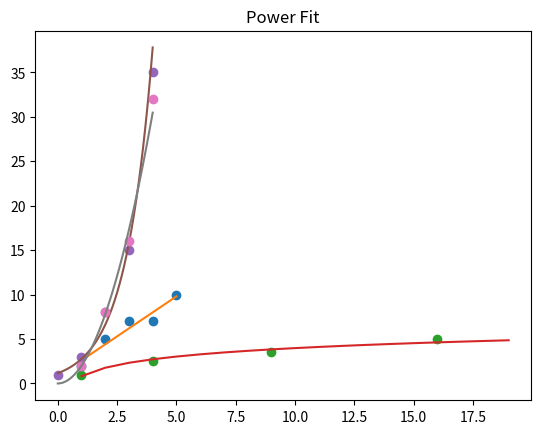

Reproduce this figure in Python.

from math import *
import matplotlib.pyplot as plt


def least_squares(x, y=None):
    '''
    Least squares function for curve fitting. Helper functions in this module set up your x and y data to be curve fitted as specified
    :param x: x data
    :param y: y data
    :return: m, b (if not given linear data, will not fit correctly)
    '''

    if len(x) != len(y):
        print("ERROR: Least Squares: x and y are not the same length")
        return 0, 0

    if not isinstance(x, list):
        print("ERROR: Least Squares: x was not a list")
        return 0, 0

    if y is None:
        y = x
        x = [i for i in range(len(y))]
    else:
        if not isinstance(y, list):
            print("ERROR: Least Squares: y was not a list")
            return 0, 0

    N = len(x)

    sum_xy = sum(x[i] * y[i] for i in range(len(x)))
    sum_x = sum(x)
    sum_y = sum(y)
    sum_xsquared = sum(x[i]**2 for i in range(len(x)))

    m = (N * sum_xy - sum_x * sum_y) / (N * sum_xsquared - sum_x**2)
    b = (sum_y - m * sum_x) / N

    return m, b


def lin_fit(x, y=None):
    '''
    y = m * x + b
    :param x: x data points
    :param y: y data points
    :return: m, b
    '''
    if len(x) != len(y):
        print("ERROR: Lin Fit: x and y are not the same length")
        return 0, 0

    if not isinstance(x, list):
        print("ERROR: Lin Fit: x was not a list")
        return 0, 0

    if y is None:
        y = x
        x = [i for i in range(len(y))]
    else:
        if not isinstance(y, list):
            print("ERROR: Lin Fit: y was not a list")
            return 0, 0

    m, b = least_squares(x, y)
    return m, b


def log_fit(x, y=None):
    '''
    y = m * ln(x) + b
    :param x: x data
    :param y: y data
    :return: m, b
    '''
    if len(x) != len(y):
        print("ERROR: Log Fit: x and y are not the same length")
        return 0, 0

    if not isinstance(x, list):
        print("ERROR: Log Fit: x was not a list")
        return 0, 0

    if y is None:
        y = x
        x = [i for i in range(len(y))]
    else:
        if not isinstance(y, list):
            print("ERROR: Log Fit: y was not a list")
            return 0, 0

    m, b = least_squares([log(x_) for x_ in x], y)
    return m, b


def exp_fit(x, y=None):
    '''
    y = b * exp(m * x)
    :param x: x data
    :param y: y data
    :return: m, b
    '''
    if len(x) != len(y):
        print("ERROR: Exp Fit: x and y are not the same length")
        return 0, 0

    if not isinstance(x, list):
        print("ERROR: Exp Fit: x was not a list")
        return 0, 0

    if y is None:
        y = x
        x = [i for i in range(len(y))]
    else:
        if not isinstance(y, list):
            print("ERROR: Exp Fit: y was not a list")
            return 0, 0

    m, b = least_squares(x, [log(y_) for y_ in y])
    return m, exp(b)


def pow_fit(x, y=None):
    '''
    y = b * (x ^ m)
    :param x: x data
    :param y: y data
    :return: m, b
    '''
    if len(x) != len(y):
        print("ERROR: Pow Fit: x and y are not the same length")
        return 0, 0

    if not isinstance(x, list):
        print("ERROR: Pow Fit: x was not a list")
        return 0, 0

    if y is None:
        y = x
        x = [i for i in range(len(y))]
    else:
        if not isinstance(y, list):
            print("ERROR: Pow Fit: y was not a list")
            return 0, 0

    m, b = least_squares([log(x_) for x_ in x], [log(y_) for y_ in y])
    return m, exp(b)


if __name__ == "__main__":
    #  Lin fit
    #  y = m * x + b
    x_lin = [1, 2, 3, 4, 5]
    y_lin = [2, 5, 7, 7, 10]

    m, b = lin_fit(x_lin, y_lin)

    plt.plot(x_lin, y_lin, 'o')
    plt.plot(x_lin, [m * x + b for x in x_lin])
    plt.grid()
    plt.title("Linear Fit")
    plt.show()

    #  Log fit
    #  y = m * ln(x) + b
    x_log = [1, 4, 9, 16]
    y_log = [1, 2.5, 3.5, 5]

    m, b = log_fit(x_log, y_log)

    x_log_test = [i + 1 for i in range(19)]
    y_log_test = [m * log(x) + b for x in x_log_test]

    plt.plot(x_log, y_log, 'o')
    plt.plot(x_log_test, y_log_test)
    plt.grid()
    plt.title("Logarithmic Fit")
    plt.show()

    #  Exp fit
    #  y = b * exp(m * x)
    x_exp = [0, 1, 2, 3, 4]
    y_exp = [1, 3, 8, 15, 35]

    m, b = exp_fit(x_exp, y_exp)

    x_exp_test = [i/10 for i in range(40 + 1)]
    y_exp_test = [b * exp(m * x) for x in x_exp_test]

    plt.plot(x_exp, y_exp, 'o')
    plt.plot(x_exp_test, y_exp_test)
    plt.grid()
    plt.title("Exponential Fit")
    plt.show()

    #  Pow fit
    #  y = b * (x ^ m)
    x_pow = [1, 2, 3, 4]
    y_pow = [2, 8, 16, 32]

    m, b = pow_fit(x_pow, y_pow)

    x_pow_test = [i / 10 for i in range(40 + 1)]
    y_pow_test = [b * x**m for x in x_pow_test]

    plt.plot(x_pow, y_pow, 'o')
    plt.plot(x_pow_test, y_pow_test)
    plt.grid()
    plt.title("Power Fit")
    plt.show()







